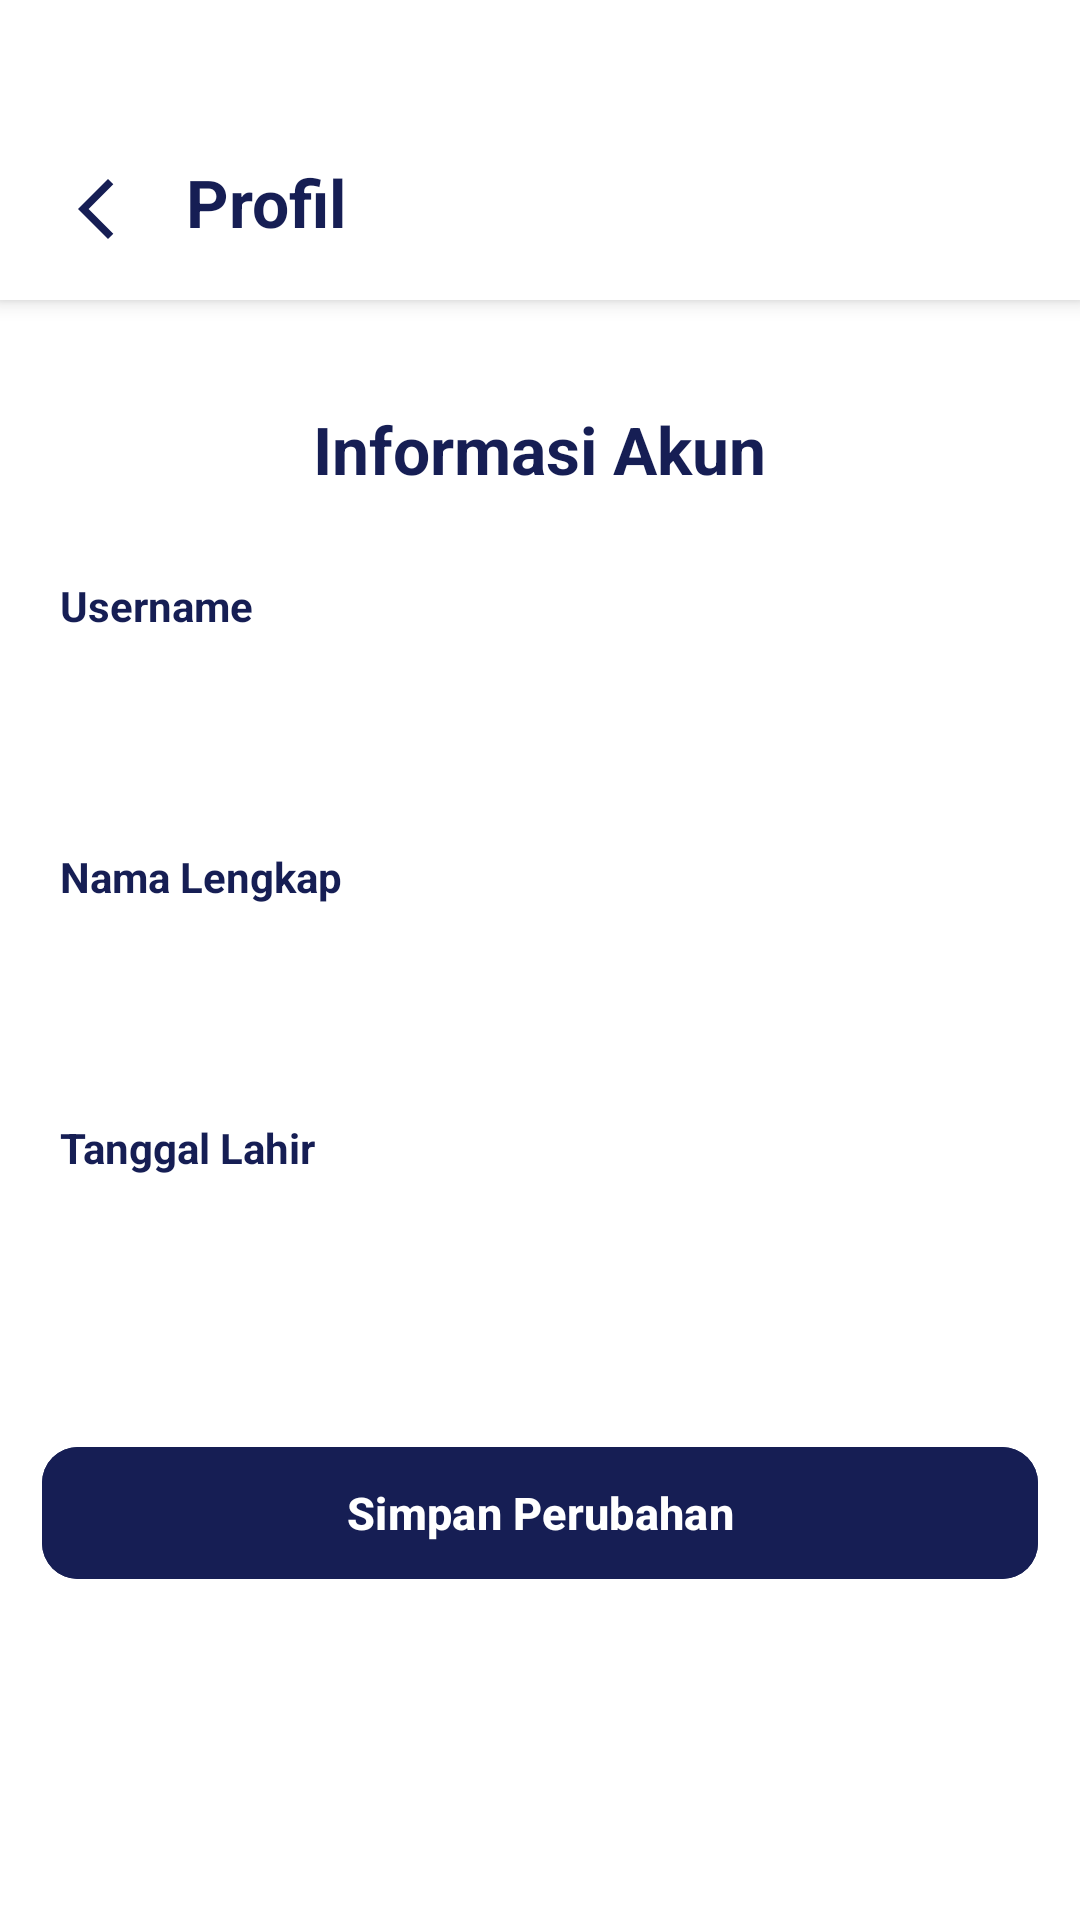

This screen was rendered from an Android layout file. Write that file and the resources it references.
<!-- AndroidManifest.xml: application theme Theme.KelolaJasa -->
<!-- res/layout/profil_informasi_akun.xml -->
<?xml version="1.0" encoding="utf-8"?>
<RelativeLayout xmlns:android="http://schemas.android.com/apk/res/android"
    xmlns:app="http://schemas.android.com/apk/res-auto"
    xmlns:tools="http://schemas.android.com/tools"
    android:layout_width="match_parent"
    android:layout_height="match_parent"
    android:background="#FFFFFF">

    
    <RelativeLayout
        android:id="@+id/toolbar1"
        android:layout_width="match_parent"
        android:layout_height="100dp"
        android:layout_alignParentTop="true"
        android:background="#FFFFFF"
        android:elevation="4dp"
        android:paddingHorizontal="12dp"
        android:gravity="center_vertical">

        <ImageButton
            android:id="@+id/imgBack"
            android:layout_width="24dp"
            android:layout_height="24dp"
            android:layout_marginStart="8dp"
            android:layout_marginTop="40dp"
            android:background="@android:color/transparent"

            android:src="@drawable/icon_back"
            app:tint="#161E54"
            tools:ignore="SpeakableTextPresentCheck,TouchTargetSizeCheck" />

        <TextView
            android:layout_width="wrap_content"
            android:layout_height="wrap_content"
            android:layout_marginTop="35dp"
            android:layout_marginStart="50dp"
            android:text="Profil"
            android:textColor="#161E54"
            android:textSize="22sp"
            android:textStyle="bold" />
    </RelativeLayout>

    <TextView
        android:id="@+id/kelola"
        android:layout_width="wrap_content"
        android:layout_height="wrap_content"

        android:layout_centerInParent="true"
        android:layout_marginTop="35dp"
        android:layout_marginStart="50dp"
        android:layout_below="@id/toolbar1"
        android:text="Informasi Akun"
        android:textColor="#161E54"
        android:textSize="22sp"
        android:textStyle="bold" />

    <LinearLayout
        android:id="@+id/kelolainformasi"
        android:layout_width="wrap_content"
        android:layout_height="wrap_content"
        android:orientation="vertical"
        android:layout_below="@id/kelola"
        android:layout_marginStart="20dp"
        android:layout_marginTop="20dp">

        <TextView
            android:layout_width="370dp"
            android:layout_height="19dp"
            android:layout_marginTop="8dp"
            android:layout_marginBottom="8dp"
            android:text="Username"
            android:textColor="#161E54"
            android:textSize="14sp"
            android:textStyle="bold"
            app:layout_constraintStart_toStartOf="parent"
            app:layout_constraintTop_toTopOf="parent"
            tools:ignore="MissingConstraints" />

        <EditText
            android:id="@+id/input1"
            android:layout_width="match_parent"
            android:layout_height="wrap_content"
            android:background="@drawable/bg_card"
            android:ems="10"
            android:inputType="text"
            android:minHeight="48dp"
            android:padding="12dp"
            android:textColorHint="#B7B3B3B3"
            app:layout_constraintStart_toStartOf="parent"
            app:layout_constraintTop_toTopOf="parent"
            tools:ignore="TextSizeCheck,SpeakableTextPresentCheck" />

        <TextView
            android:layout_width="370dp"
            android:layout_height="19dp"
            android:layout_marginTop="15dp"
            android:layout_marginBottom="8dp"
            android:text="Nama Lengkap"
            android:textColor="#161E54"
            android:textSize="14sp"
            android:textStyle="bold"
            app:layout_constraintStart_toStartOf="parent"
            app:layout_constraintTop_toTopOf="parent"
            tools:ignore="MissingConstraints" />

        <EditText
            android:id="@+id/input2"
            android:layout_width="match_parent"
            android:layout_height="wrap_content"
            android:background="@drawable/bg_card"
            android:ems="10"
            android:inputType="text"
            android:minHeight="48dp"
            android:padding="12dp"
            android:textColorHint="#B7B3B3B3"
            app:layout_constraintStart_toStartOf="parent"
            app:layout_constraintTop_toTopOf="parent"
            tools:ignore="TextSizeCheck,SpeakableTextPresentCheck" />

        <TextView
            android:layout_width="370dp"
            android:layout_height="19dp"
            android:layout_marginTop="15dp"
            android:layout_marginBottom="8dp"
            android:text="Tanggal Lahir"
            android:textColor="#161E54"
            android:textSize="14sp"
            android:textStyle="bold"
            app:layout_constraintStart_toStartOf="parent"
            app:layout_constraintTop_toTopOf="parent"
            tools:ignore="MissingConstraints" />

        <EditText
            android:id="@+id/input3"
            android:layout_width="match_parent"
            android:layout_height="wrap_content"
            android:background="@drawable/bg_card"
            android:ems="10"
            android:inputType="text"
            android:minHeight="48dp"
            android:padding="12dp"
            android:textColorHint="#B7B3B3B3"
            app:layout_constraintStart_toStartOf="parent"
            app:layout_constraintTop_toTopOf="parent"
            tools:ignore="TextSizeCheck,SpeakableTextPresentCheck" />

    </LinearLayout>

    
    <com.google.android.material.button.MaterialButton
        android:id="@+id/btnLanjutkan"
        android:layout_below="@+id/kelolainformasi"
        android:layout_width="match_parent"
        android:layout_height="52dp"
        android:layout_marginHorizontal="14dp"
        android:layout_marginTop="30dp"
        android:layout_marginBottom="14dp"

        android:text="Simpan Perubahan"
        android:textColor="#FFFFFF"
        android:textSize="15sp"
        android:textStyle="bold"

        android:elevation="4dp"
        android:backgroundTint="#161E54"

        app:cornerRadius="12dp"/>


</RelativeLayout>
<!-- resources referenced by this layout -->
<resources>
  <!-- drawable icon_back (drawable) -->
  <vector xmlns:android="http://schemas.android.com/apk/res/android" android:height="24dp" android:tint="#161E54" android:viewportHeight="24" android:viewportWidth="24" android:width="24dp">
        
      <path android:fillColor="@android:color/white" android:pathData="M17.77,3.77l-1.77,-1.77l-10,10l10,10l1.77,-1.77l-8.23,-8.23z"/>
      
  </vector>
  <style name="Theme.KelolaJasa" parent="Base.Theme.KelolaJasa" />
  <style name="Base.Theme.KelolaJasa" parent="Theme.Material3.DayNight.NoActionBar">
          
          
      </style>
</resources>
